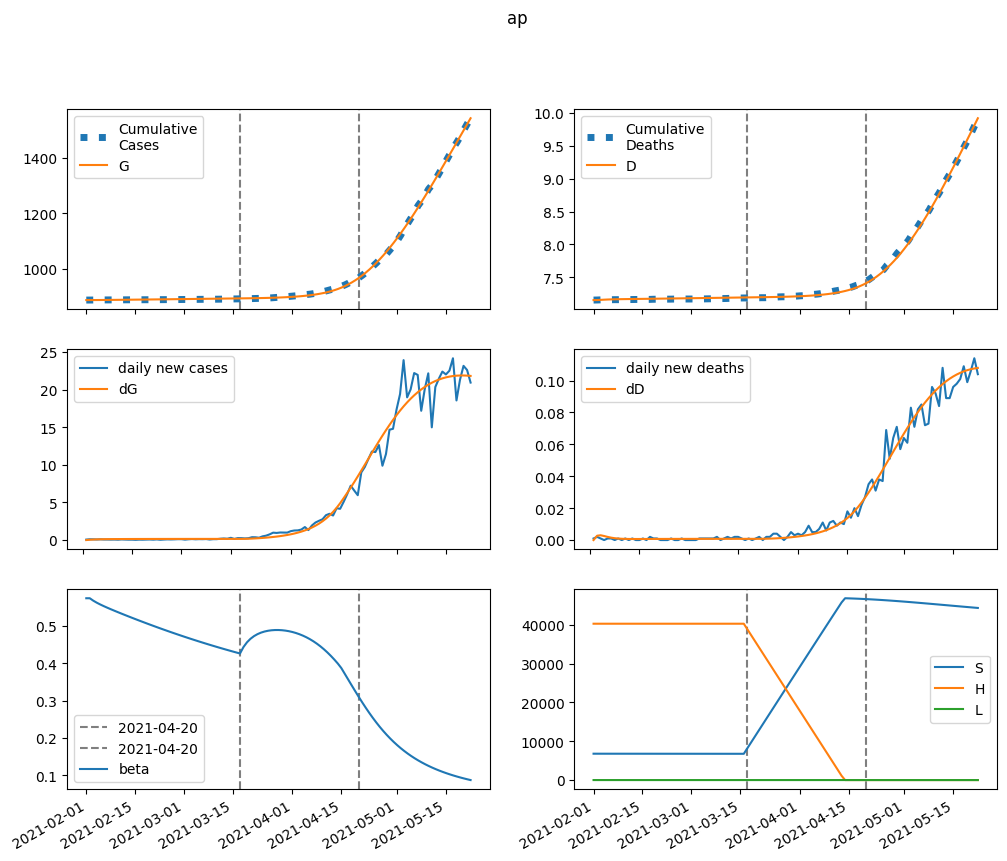

Data behind this chart, as committed beside it:
series, 2021-02-01, 2021-02-02, 2021-02-03, 2021-02-04, 2021-02-05, 2021-02-06, 2021-02-07, 2021-02-08, 2021-02-09, 2021-02-10, 2021-02-11, 2021-02-12, 2021-02-13, 2021-02-14, 2021-02-15, 2021-02-16, 2021-02-17, 2021-02-18, 2021-02-19, 2021-02-20, 2021-02-21, 2021-02-22, 2021-02-23
S, 6795547, 6794763, 6794094, 6793492, 6792928, 6792386, 6791855, 6791330, 6790807, 6790285, 6789762, 6789237, 6788710, 6788182, 6787651, 6787118, 6786582, 6786045, 6785505, 6784964, 6784421, 6783876, 6783330
E, 0.0, 784.6, 1296, 1639, 1875, 2042, 2164, 2256, 2327, 2384, 2430, 2468, 2501, 2529, 2554, 2576, 2596, 2614, 2630, 2645, 2659, 2672, 2683
I, 2785, 1699, 1080, 731.2, 537.7, 432.9, 378.3, 351.8, 340.8, 338.1, 339.6, 343.1, 347.4, 351.8, 356.1, 360.1, 363.8, 367.1, 370.2, 373, 375.5, 377.8, 379.9
A, 7175, 6888, 6726, 6644, 6614, 6620, 6649, 6696, 6753, 6818, 6889, 6964, 7041, 7120, 7200, 7280, 7361, 7440, 7520, 7598, 7675, 7752, 7827
IH, 0.0, 529.3, 584.8, 494.6, 383.8, 292.1, 226.8, 184.1, 158, 143, 135, 131.4, 130.2, 130.5, 131.4, 132.7, 134.1, 135.5, 136.8, 138.1, 139.2, 140.3, 141.2
IN, 557, 1047, 1262, 1327, 1315, 1266, 1201, 1133, 1068, 1009, 956, 909.7, 869.7, 835.3, 805.9, 780.9, 759.7, 741.7, 726.6, 713.8, 703.2, 694.3, 687
D, 7153, 7153, 7156, 7159, 7161, 7163, 7165, 7166, 7167, 7168, 7168, 7169, 7170, 7170, 7171, 7172, 7172, 7173, 7174, 7175, 7175, 7176, 7177
R, 0.0, 353.5, 1019, 1731, 2403, 3016, 3578, 4101, 4596, 5073, 5537, 5995, 6448, 6898, 7348, 7798, 8249, 8701, 9155, 9611, 10069, 10530, 10993
G, 887836, 887836, 887880, 887952, 888044, 888149, 888263, 888384, 888511, 888641, 888774, 888910, 889048, 889188, 889330, 889473, 889617, 889762, 889908, 890056, 890204, 890352, 890502
H, 40302267, 40302267, 40302267, 40302267, 40302267, 40302267, 40302267, 40302267, 40302267, 40302267, 40302267, 40302267, 40302267, 40302267, 40302267, 40302267, 40302267, 40302267, 40302267, 40302267, 40302267, 40302267, 40302267
L, 421.7, 421.7, 421.7, 421.7, 421.7, 421.7, 421.7, 421.7, 421.7, 421.7, 421.7, 421.7, 421.7, 421.7, 421.7, 421.7, 421.7, 421.7, 421.7, 421.7, 421.7, 421.7, 421.7
beta, 0.5747, 0.5747, 0.5682, 0.5628, 0.558, 0.5535, 0.5494, 0.5453, 0.5414, 0.5375, 0.5337, 0.53, 0.5263, 0.5226, 0.519, 0.5154, 0.5118, 0.5083, 0.5048, 0.5013, 0.4979, 0.4945, 0.4912
